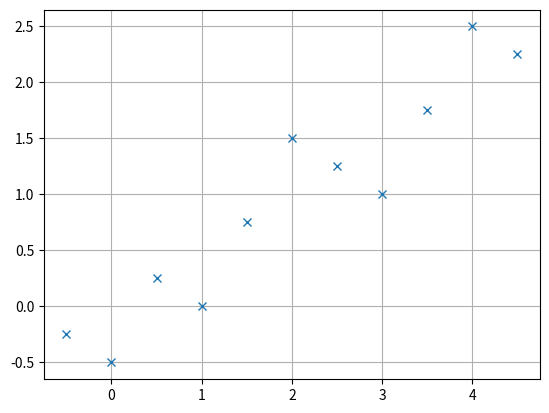

Generate this figure with matplotlib:
# -*- coding: utf-8 -*-

import matplotlib.pyplot as plt

X = [-0.5, 0.0, 0.5, 1.0, 1.5, 2.0, 2.5, 3.0, 3.5, 4.0, 4.5]
Y = [-0.25, -0.5, 0.25, 0.0, 0.75, 1.5, 1.25, 1.00, 1.75, 2.5, 2.25]

## Plota os pontos 
plt.grid()
plt.plot(X, Y, "x") 
plt.show()
